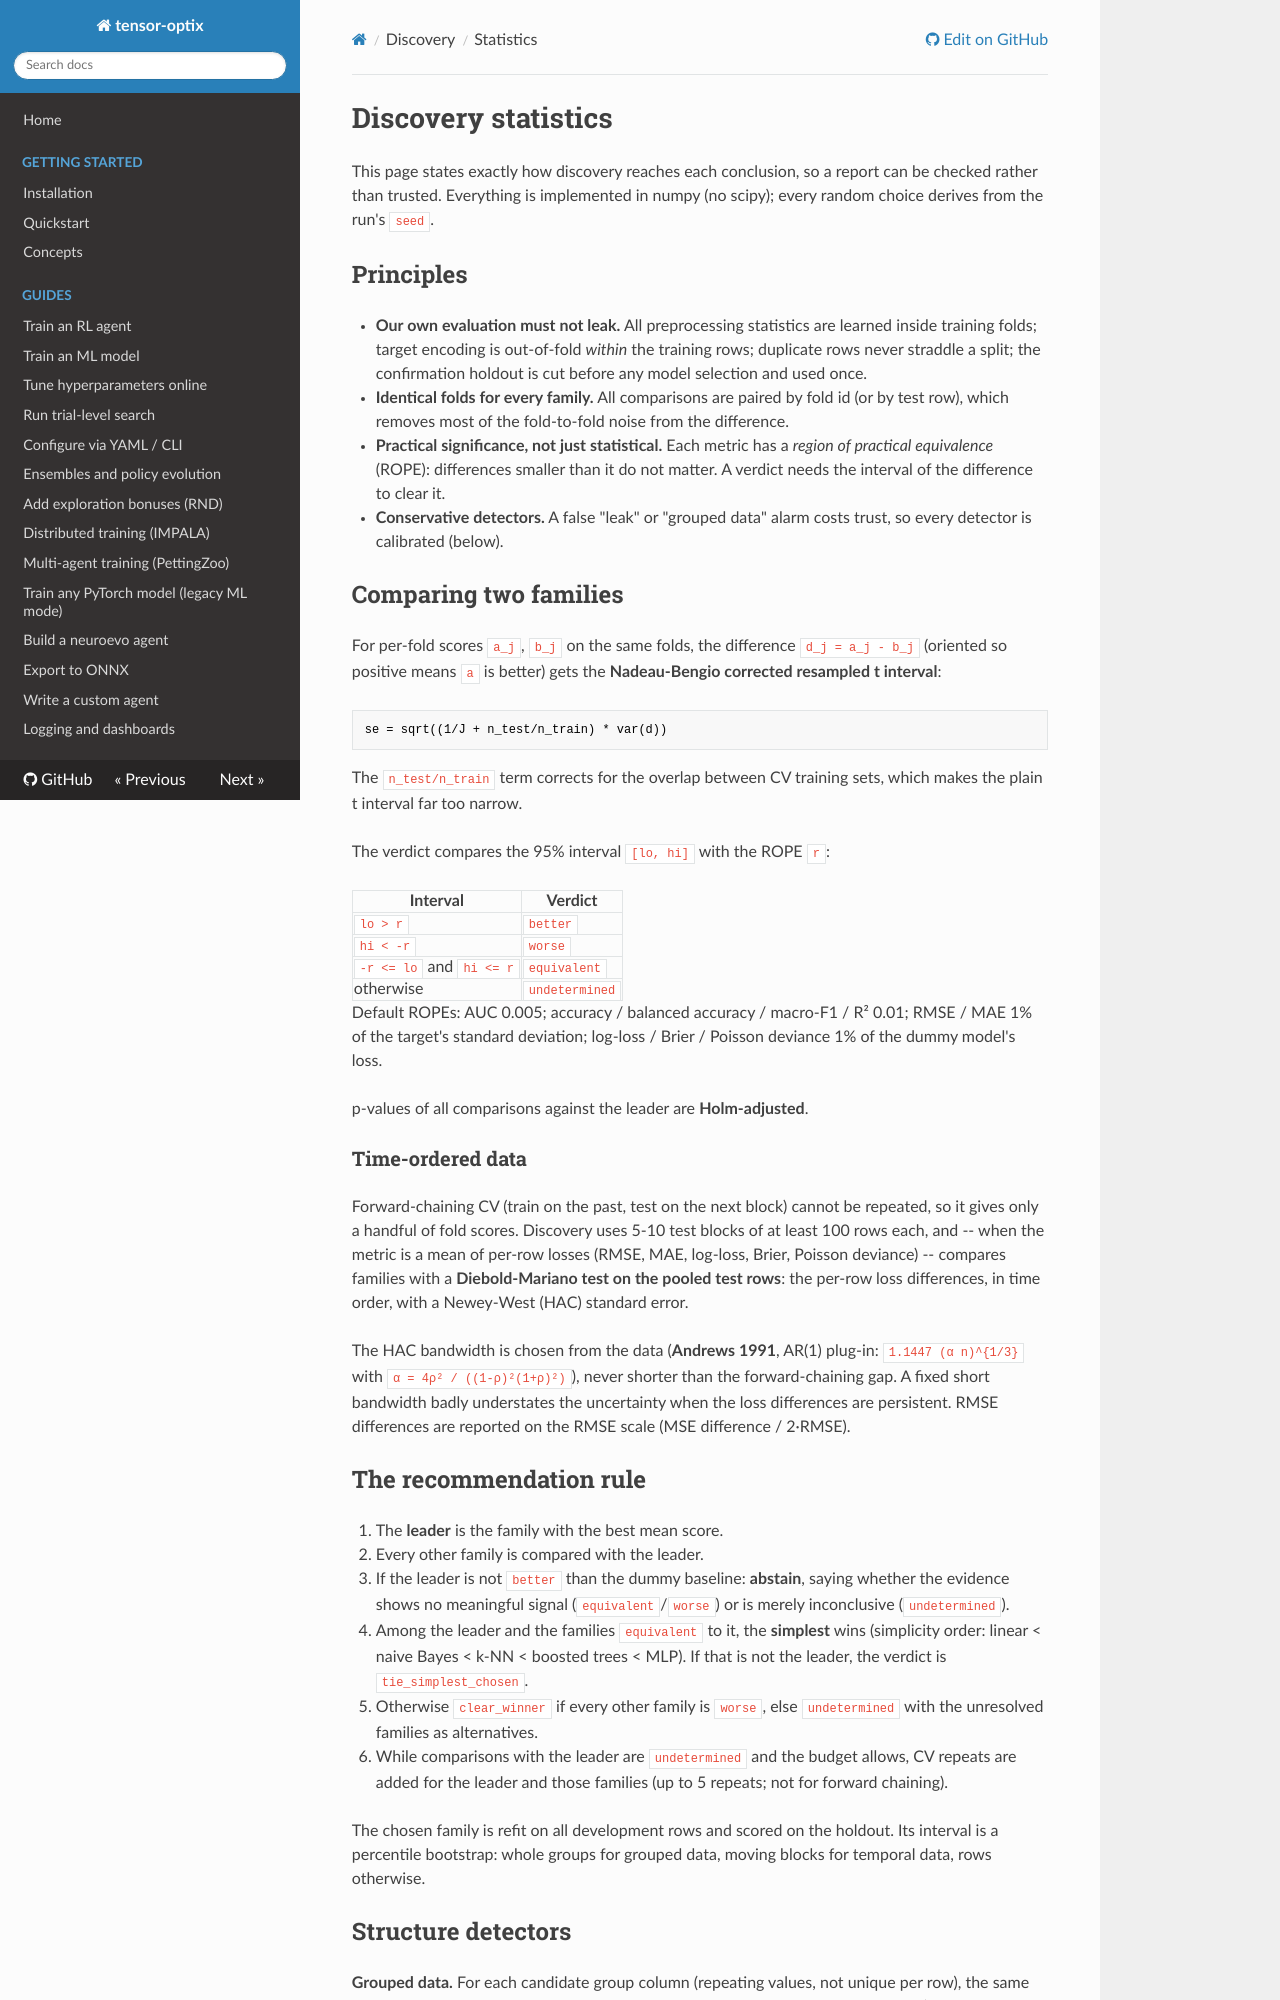

repository: sup3rus3r/tensor-optix · page: guides/discovery-statistics/index.html · generator: mkdocs

# Discovery statistics

This page states exactly how discovery reaches each conclusion, so a report can be checked rather than trusted. Everything is implemented in numpy (no scipy); every random choice derives from the run's `seed`.

## Principles

- **Our own evaluation must not leak.** All preprocessing statistics are learned inside training folds; target encoding is out-of-fold *within* the training rows; duplicate rows never straddle a split; the confirmation holdout is cut before any model selection and used once.
- **Identical folds for every family.** All comparisons are paired by fold id (or by test row), which removes most of the fold-to-fold noise from the difference.
- **Practical significance, not just statistical.** Each metric has a *region of practical equivalence* (ROPE): differences smaller than it do not matter. A verdict needs the interval of the difference to clear it.
- **Conservative detectors.** A false "leak" or "grouped data" alarm costs trust, so every detector is calibrated (below).

## Comparing two families

For per-fold scores `a_j`, `b_j` on the same folds, the difference `d_j = a_j - b_j` (oriented so positive means `a` is better) gets the **Nadeau-Bengio corrected resampled t interval**:

```
se = sqrt((1/J + n_test/n_train) * var(d))
```

The `n_test/n_train` term corrects for the overlap between CV training sets, which makes the plain t interval far too narrow.

The verdict compares the 95% interval `[lo, hi]` with the ROPE `r`:

| Interval | Verdict |
|---|---|
| `lo > r` | `better` |
| `hi < -r` | `worse` |
| `-r <= lo` and `hi <= r` | `equivalent` |
| otherwise | `undetermined` |

Default ROPEs: AUC 0.005; accuracy / balanced accuracy / macro-F1 / R² 0.01; RMSE / MAE 1% of the target's standard deviation; log-loss / Brier / Poisson deviance 1% of the dummy model's loss.

p-values of all comparisons against the leader are **Holm-adjusted**.

### Time-ordered data

Forward-chaining CV (train on the past, test on the next block) cannot be repeated, so it gives only a handful of fold scores. Discovery uses 5-10 test blocks of at least 100 rows each, and -- when the metric is a mean of per-row losses (RMSE, MAE, log-loss, Brier, Poisson deviance) -- compares families with a **Diebold-Mariano test on the pooled test rows**: the per-row loss differences, in time order, with a Newey-West (HAC) standard error.

The HAC bandwidth is chosen from the data (**Andrews 1991**, AR(1) plug-in: `1.1447 (α n)^{1/3}` with `α = 4ρ² / ((1-ρ)²(1+ρ)²)`), never shorter than the forward-chaining gap. A fixed short bandwidth badly understates the uncertainty when the loss differences are persistent. RMSE differences are reported on the RMSE scale (MSE difference / 2·RMSE).

## The recommendation rule

1. The **leader** is the family with the best mean score.
2. Every other family is compared with the leader.
3. If the leader is not `better` than the dummy baseline: **abstain**, saying whether the evidence shows no meaningful signal (`equivalent`/`worse`) or is merely inconclusive (`undetermined`).
4. Among the leader and the families `equivalent` to it, the **simplest** wins (simplicity order: linear < naive Bayes < k-NN < boosted trees < MLP). If that is not the leader, the verdict is `tie_simplest_chosen`.
5. Otherwise `clear_winner` if every other family is `worse`, else `undetermined` with the unresolved families as alternatives.
6. While comparisons with the leader are `undetermined` and the budget allows, CV repeats are added for the leader and those families (up to 5 repeats; not for forward chaining).

The chosen family is refit on all development rows and scored on the holdout. Its interval is a percentile bootstrap: whole groups for grouped data, moving blocks for temporal data, rows otherwise.
